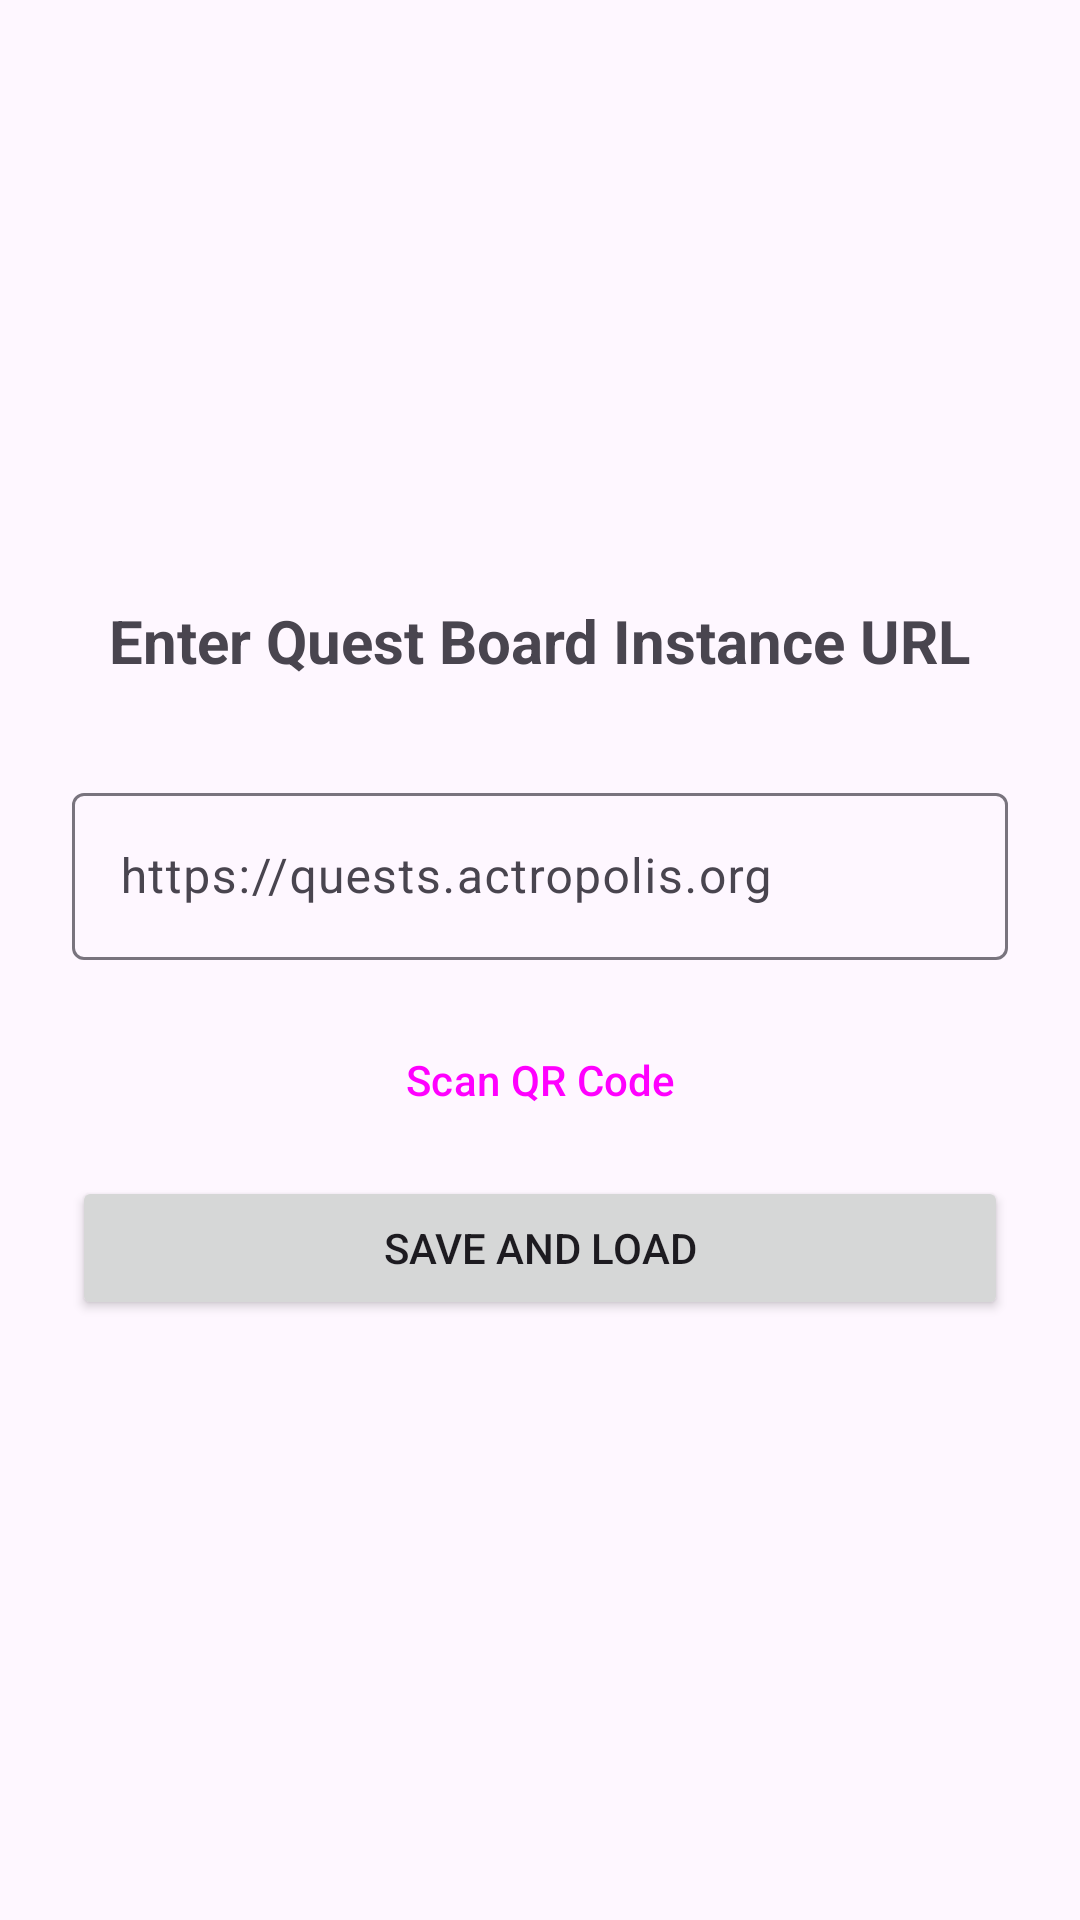

Produce the Android XML layout that renders to this screen, including the resource entries it uses.
<!-- AndroidManifest.xml: activity theme Theme.NoisequestWebwrapper -->
<!-- res/layout/activity_url_setup.xml -->
<?xml version="1.0" encoding="utf-8"?>
<LinearLayout xmlns:android="http://schemas.android.com/apk/res/android"
    xmlns:app="http://schemas.android.com/apk/res-auto"
    android:layout_width="match_parent"
    android:layout_height="match_parent"
    android:orientation="vertical"
    android:padding="24dp"
    android:gravity="center">

    <TextView
        android:layout_width="wrap_content"
        android:layout_height="wrap_content"
        android:text="@string/enter_instance_url"
        android:textSize="20sp"
        android:textStyle="bold"
        android:layout_marginBottom="32dp" />

    <com.google.android.material.textfield.TextInputLayout
        android:layout_width="match_parent"
        android:layout_height="wrap_content"
        android:layout_marginBottom="16dp"
        android:hint="@string/url_hint">

        <com.google.android.material.textfield.TextInputEditText
            android:id="@+id/urlEditText"
            android:layout_width="match_parent"
            android:layout_height="wrap_content"
            android:inputType="textUri"
            android:singleLine="true" />

    </com.google.android.material.textfield.TextInputLayout>

    <Button
        android:id="@+id/scanQrButton"
        android:layout_width="match_parent"
        android:layout_height="wrap_content"
        android:layout_marginBottom="8dp"
        android:text="@string/scan_qr_code"
        style="@style/Widget.Material3.Button.OutlinedButton" />

    <Button
        android:id="@+id/saveButton"
        android:layout_width="match_parent"
        android:layout_height="wrap_content"
        android:text="@string/save_and_load" />

</LinearLayout>
<!-- resources referenced by this layout -->
<resources>
  <string name="enter_instance_url">Enter Quest Board Instance URL</string>
  <string name="save_and_load">Save and Load</string>
  <string name="scan_qr_code">Scan QR Code</string>
  <string name="url_hint">https://quests.actropolis.org</string>
  <style name="Theme.NoisequestWebwrapper" parent="Theme.Material3.DayNight.NoActionBar">
          <item name="colorPrimary">@color/purple_500</item>
          <item name="colorPrimaryVariant">@color/purple_700</item>
          <item name="colorOnPrimary">@color/white</item>
          <item name="colorSecondary">@color/teal_200</item>
          <item name="colorSecondaryVariant">@color/teal_700</item>
          <item name="colorOnSecondary">@color/black</item>
          <item name="android:statusBarColor">?attr/colorPrimaryVariant</item>
      </style>
  <!-- not gathered from this repository: default colours our renderer supplied (Android Studio template values) -->
  <color name="purple_500">#FF6200EE</color>
  <color name="purple_700">#FF3700B3</color>
  <color name="teal_200">#FF03DAC5</color>
  <color name="teal_700">#FF018786</color>
  <color name="black">#FF000000</color>
  <color name="white">#FFFFFFFF</color>
</resources>
